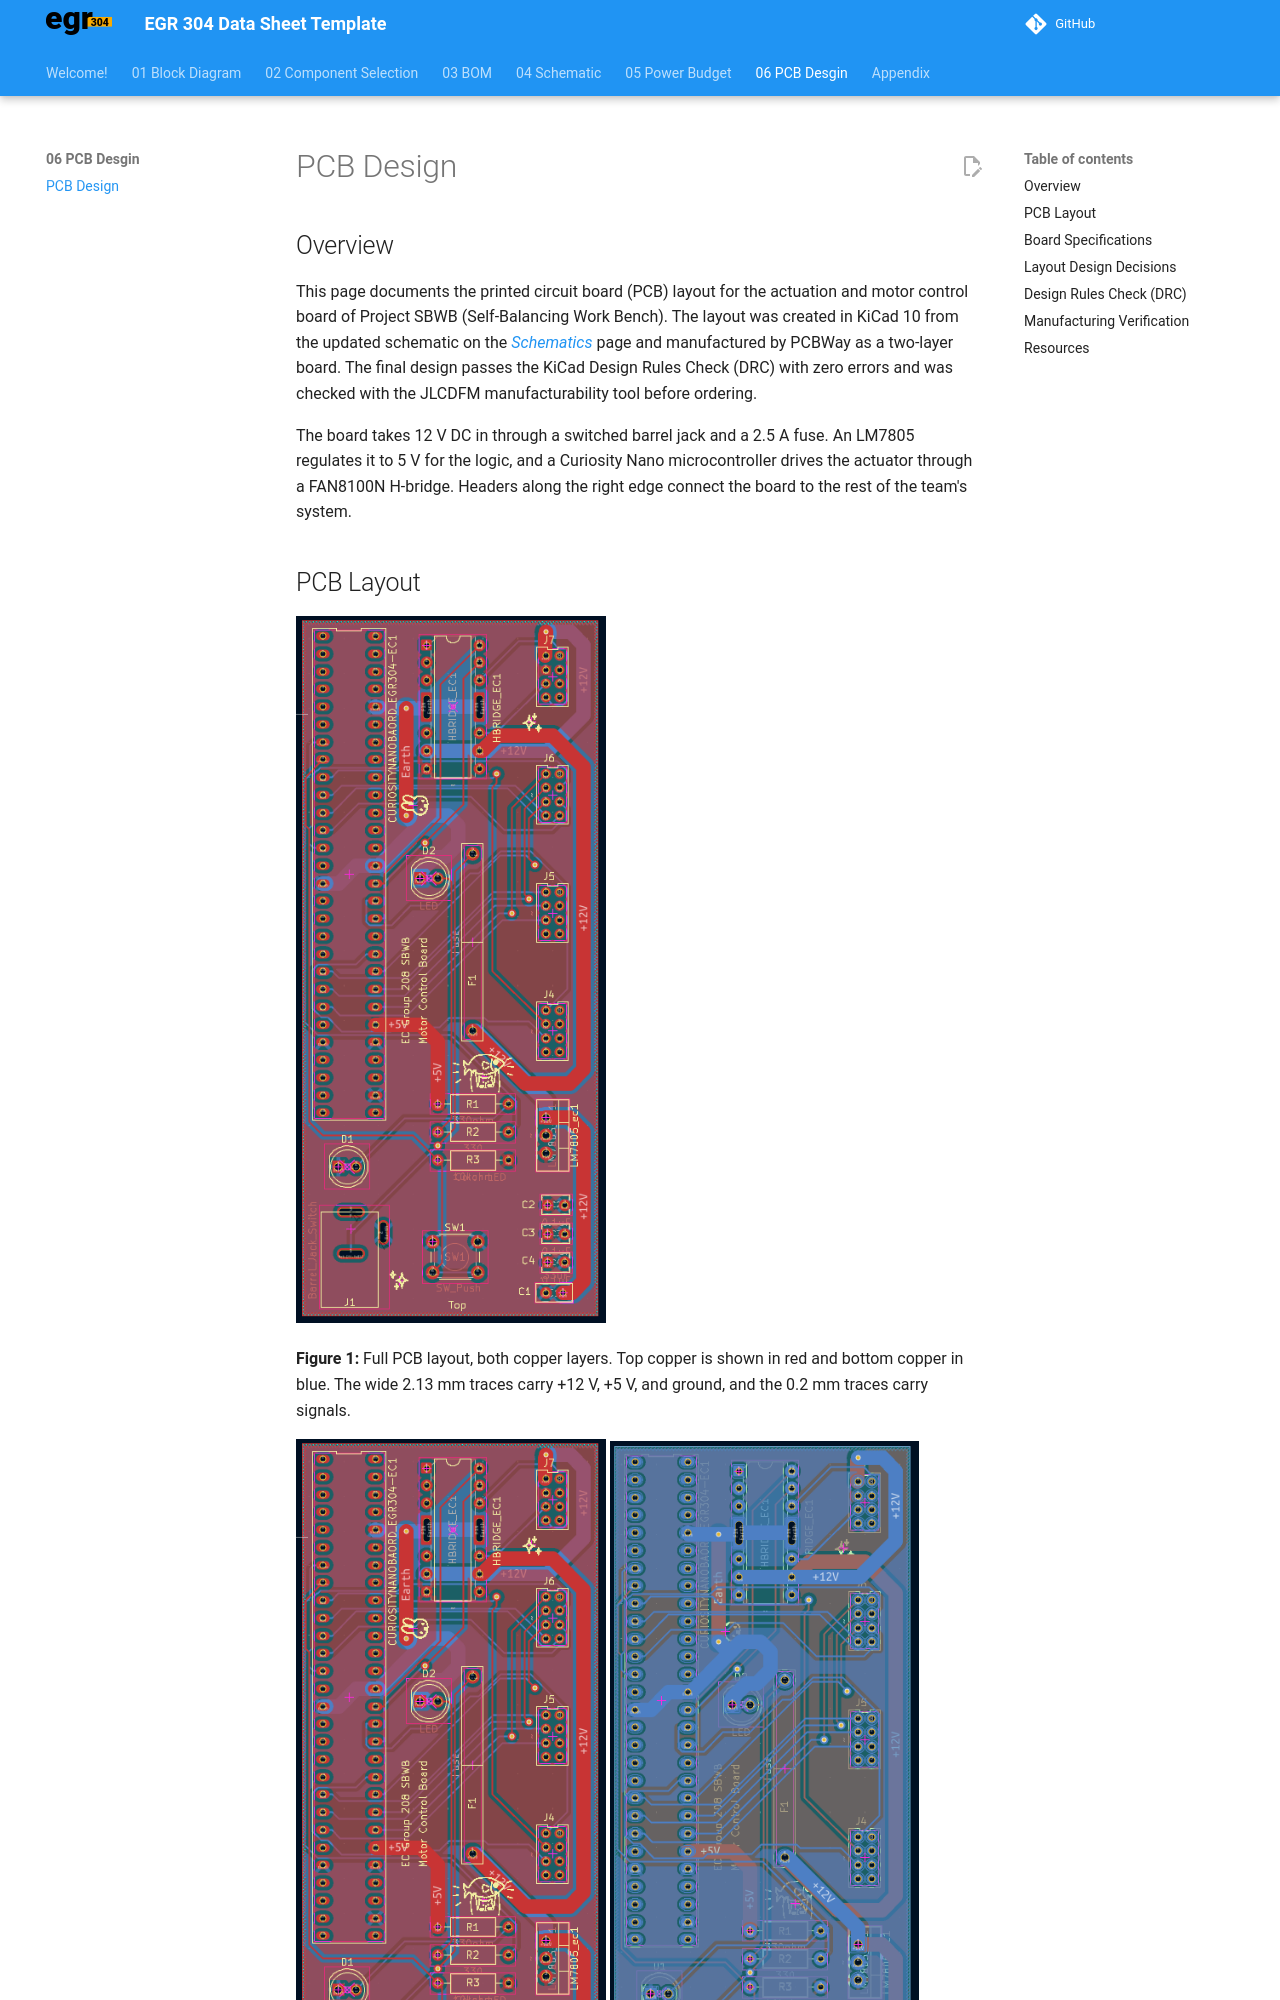

repository: EmmaECumiford/emmaecumiford_EGR304_fall26.github.io · page: 06-PCB-Desgin/PCB/index.html · generator: mkdocs

---
title: PCB Design
tags:
- PCB
- KiCad
---

## Overview

This page documents the printed circuit board (PCB) layout for the actuation and motor control board of Project SBWB (Self-Balancing Work Bench). The layout was created in KiCad 10 from the updated schematic on the [Schematics](https://emmaecumiford.github.io/emmaecumiford_EGR304_fall26.github.io/04-Schematic/schematic/) page and manufactured by PCBWay as a two-layer board. The final design passes the KiCad Design Rules Check (DRC) with zero errors and was checked with the JLCDFM manufacturability tool before ordering.

The board takes 12 V DC in through a switched barrel jack and a 2.5 A fuse. An LM7805 regulates it to 5 V for the logic, and a Curiosity Nano microcontroller drives the actuator through a FAN8100N H-bridge. Headers along the right edge connect the board to the rest of the team's system.

## PCB Layout

![Full PCB layout showing both copper layers](PCB.png){ style="width:45%;" }

**Figure 1:** Full PCB layout, both copper layers. Top copper is shown in red and bottom copper in blue. The wide 2.13 mm traces carry +12 V, +5 V, and ground, and the 0.2 mm traces carry signals.

![Top (front) layer of the PCB layout](PCB.png){ style="width:45%;" } ![Bottom (back) layer of the PCB layout](PCB_Bottom.png){ style="width:45%;" }

**Figure 2 (left):** Top (front) layer, with the +5V pour, power traces, and top silkscreen. **Figure 3 (right):** Bottom (back) layer, with the ground (Earth) pour and signal routing.

![3D render of the board, top view](PCB3DTop.png){ style="width:100%;" }

**Figure 4:** 3D render, top view. Shows the component placement, the four headers (J4–J7), and the "EC Group 208 SBWB Motor Control Board" label.

![3D render of the board, isometric view](PCB3D_iso.png){ style="width:100%;" }

**Figure 5:** 3D render, isometric view. Shows the through-hole parts at their real heights, including the LM7805 regulator, the FAN8100N H-bridge, the LEDs, and the debug push button.
